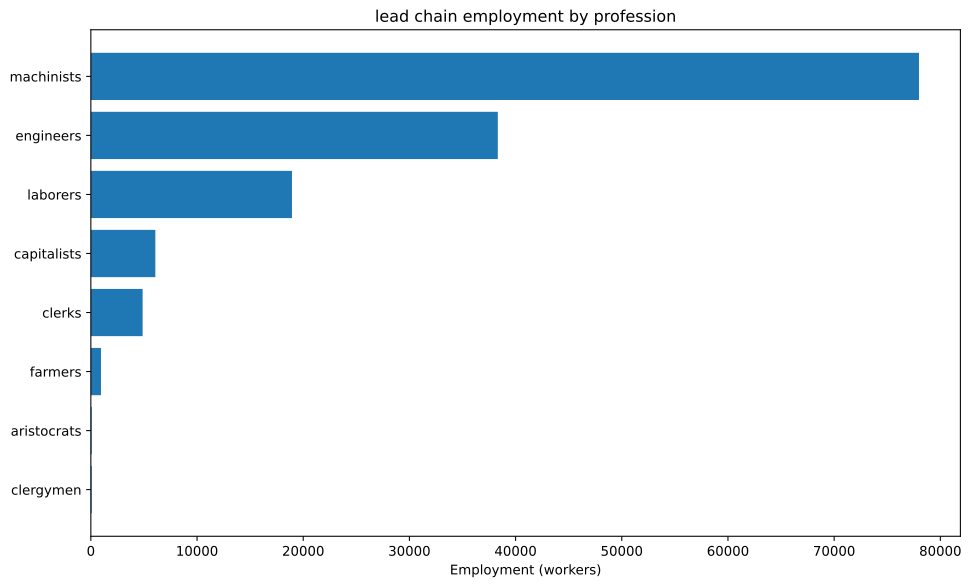

Values plotted in this chart, from the file beside it:
config, building, profession, employment
building_tooling_workshops+pm_rubber_gri…, building_tooling_workshops, capitalists, 476.5
building_tooling_workshops+pm_rubber_gri…, building_tooling_workshops, engineers, 2382
building_tooling_workshops+pm_rubber_gri…, building_tooling_workshops, machinists, 4765
building_paper_mills+pm_bleached_paper+p…, building_paper_mills, capitalists, 64.25
building_paper_mills+pm_bleached_paper+p…, building_paper_mills, engineers, 321.2
building_paper_mills+pm_bleached_paper+p…, building_paper_mills, laborers, 642.5
building_paper_mills+pm_bleached_paper+p…, building_paper_mills, machinists, 642.5
building_chemical_plants+pm_improved_fer…, building_chemical_plants, capitalists, 78.21
building_chemical_plants+pm_improved_fer…, building_chemical_plants, engineers, 782.1
building_chemical_plants+pm_improved_fer…, building_chemical_plants, laborers, 1564
building_chemical_plants+pm_improved_fer…, building_chemical_plants, machinists, 1173
building_explosives_factory+pm_brine_ele…, building_explosives_factory, capitalists, 214.2
building_explosives_factory+pm_brine_ele…, building_explosives_factory, engineers, 3212
building_explosives_factory+pm_brine_ele…, building_explosives_factory, laborers, 2142
building_explosives_factory+pm_brine_ele…, building_explosives_factory, machinists, 2570
building_synthetics_plants+pm_dye_produc…, building_synthetics_plants, capitalists, 8.031
building_synthetics_plants+pm_dye_produc…, building_synthetics_plants, engineers, 160.6
building_synthetics_plants+pm_dye_produc…, building_synthetics_plants, laborers, 80.31
building_synthetics_plants+pm_dye_produc…, building_synthetics_plants, machinists, 120.5
building_steel_mills+pm_open_hearth_proc…, building_steel_mills, capitalists, 177.2
building_steel_mills+pm_open_hearth_proc…, building_steel_mills, engineers, 1329
building_steel_mills+pm_open_hearth_proc…, building_steel_mills, laborers, 886.1
building_steel_mills+pm_open_hearth_proc…, building_steel_mills, machinists, 2215
building_motor_industry+pm_electric_engi…, building_motor_industry, capitalists, 125.6
building_motor_industry+pm_electric_engi…, building_motor_industry, engineers, 1256
building_motor_industry+pm_electric_engi…, building_motor_industry, laborers, 1256
building_motor_industry+pm_electric_engi…, building_motor_industry, machinists, 1256
building_coal_mine+pm_diesel_pump_buildi…, building_coal_mine, capitalists, 231.3
building_coal_mine+pm_diesel_pump_buildi…, building_coal_mine, engineers, 1735
building_coal_mine+pm_diesel_pump_buildi…, building_coal_mine, machinists, 3469
building_iron_mine+pm_diesel_pump_buildi…, building_iron_mine, capitalists, 203.3
building_iron_mine+pm_diesel_pump_buildi…, building_iron_mine, engineers, 1525
building_iron_mine+pm_diesel_pump_buildi…, building_iron_mine, machinists, 3049
building_lead_mine+pm_diesel_pump_buildi…, building_lead_mine, capitalists, 2778
building_lead_mine+pm_diesel_pump_buildi…, building_lead_mine, engineers, 20833
building_lead_mine+pm_diesel_pump_buildi…, building_lead_mine, machinists, 41667
building_sulfur_mine+pm_diesel_pump_buil…, building_sulfur_mine, capitalists, 146.4
building_sulfur_mine+pm_diesel_pump_buil…, building_sulfur_mine, engineers, 732.2
building_sulfur_mine+pm_diesel_pump_buil…, building_sulfur_mine, machinists, 2197
building_power_plant+pm_coal-fired_plant…, building_power_plant, capitalists, 360.7
building_power_plant+pm_coal-fired_plant…, building_power_plant, engineers, 2020
building_power_plant+pm_coal-fired_plant…, building_power_plant, laborers, 2886
building_power_plant+pm_coal-fired_plant…, building_power_plant, machinists, 2164
building_logging_camp+pm_electric_saw_mi…, building_logging_camp, capitalists, 19.27
building_logging_camp+pm_electric_saw_mi…, building_logging_camp, engineers, 96.37
building_logging_camp+pm_electric_saw_mi…, building_logging_camp, laborers, 96.37
building_logging_camp+pm_electric_saw_mi…, building_logging_camp, machinists, 192.7
building_rubber_plantation+automatic_irr…, building_rubber_plantation, aristocrats, 79.41
building_rubber_plantation+automatic_irr…, building_rubber_plantation, clergymen, 79.41
building_rubber_plantation+automatic_irr…, building_rubber_plantation, farmers, 952.9
building_rubber_plantation+automatic_irr…, building_rubber_plantation, laborers, 1588
building_rubber_plantation+automatic_irr…, building_rubber_plantation, machinists, 397
building_oil_rig+pm_combustion_derricks+…, building_oil_rig, capitalists, 215.6
building_oil_rig+pm_combustion_derricks+…, building_oil_rig, engineers, 1940
building_oil_rig+pm_combustion_derricks+…, building_oil_rig, machinists, 4312
building_railway+pm_electric_trains+pm_s…, building_railway, capitalists, 975
building_railway+pm_electric_trains+pm_s…, building_railway, clerks, 4875
building_railway+pm_electric_trains+pm_s…, building_railway, laborers, 7800
building_railway+pm_electric_trains+pm_s…, building_railway, machinists, 7800
